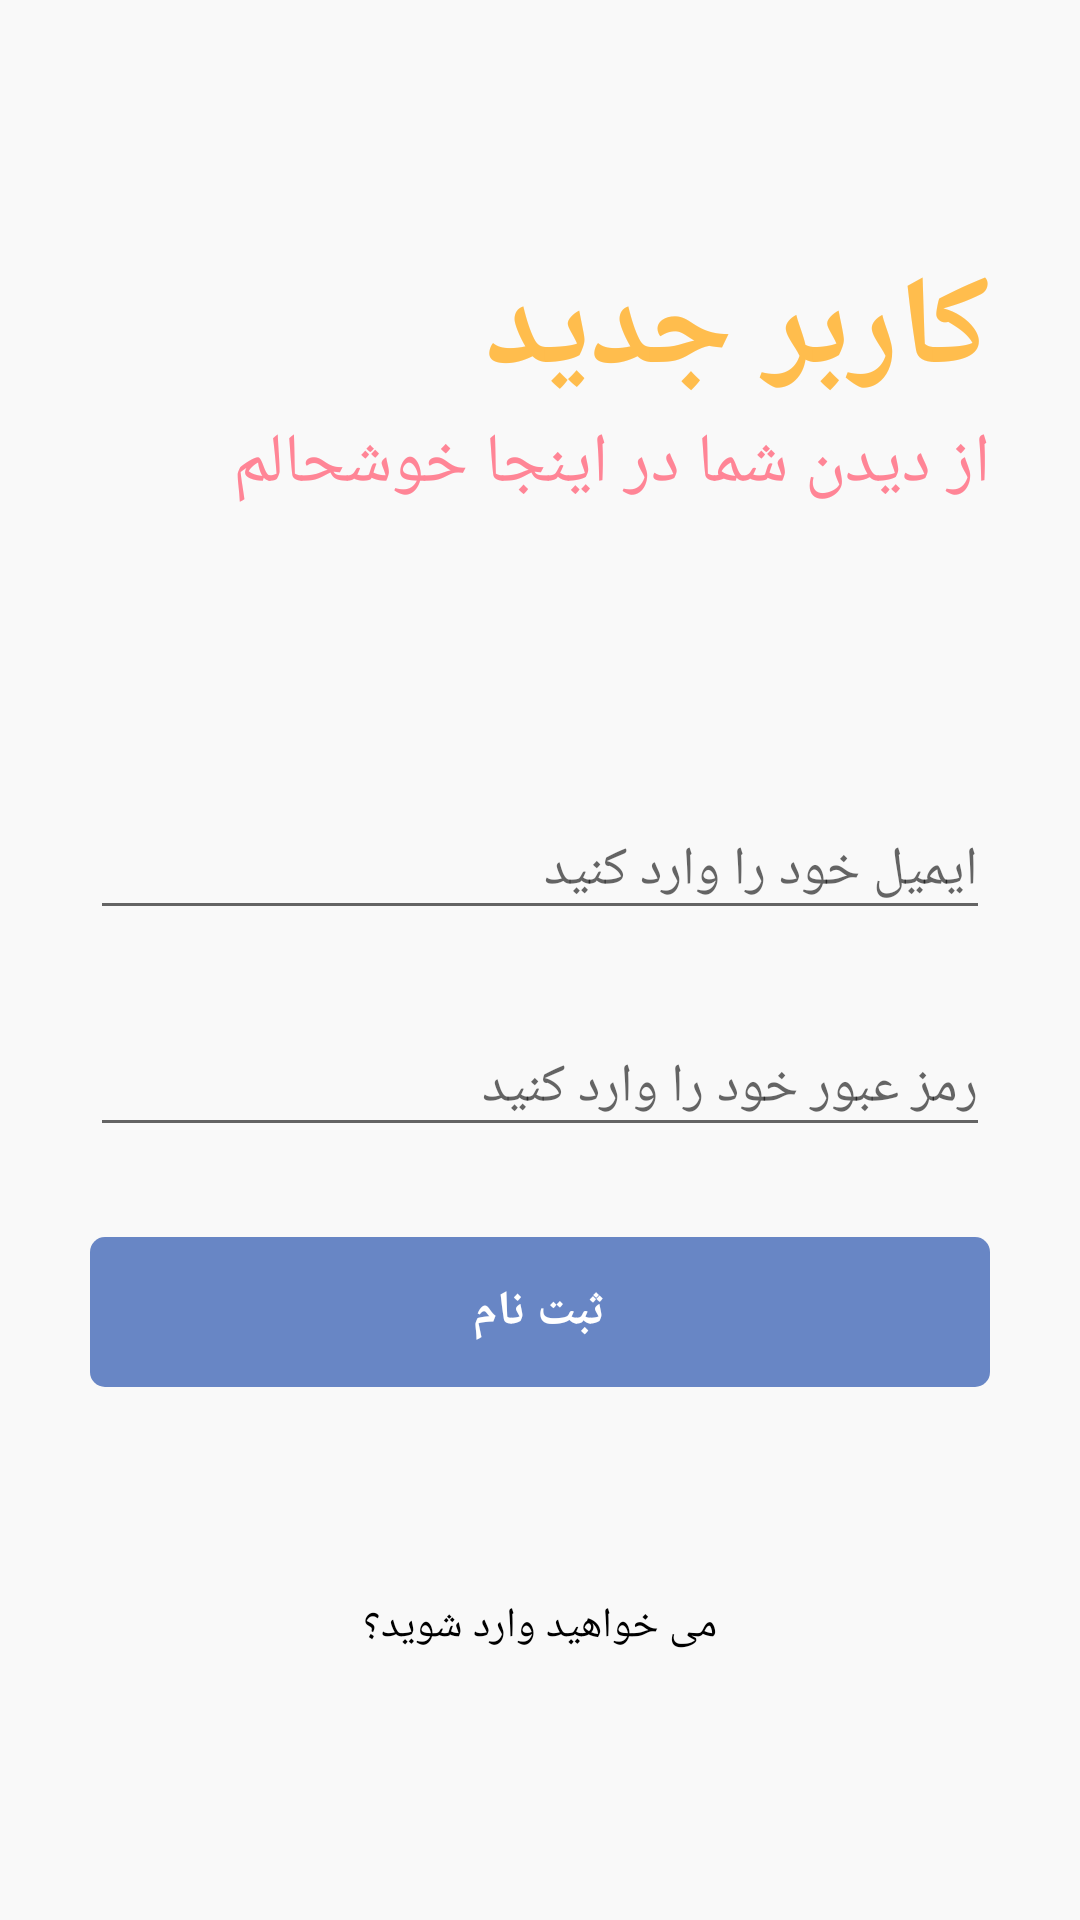

Write the Android layout XML for this screen, with the resource values it uses.
<!-- AndroidManifest.xml: application theme Theme.AppCompat.DayNight.NoActionBar -->
<!-- res/layout/activity_signup.xml -->
<?xml version="1.0" encoding="utf-8"?>
<RelativeLayout xmlns:android="http://schemas.android.com/apk/res/android"
    xmlns:app="http://schemas.android.com/apk/res-auto"
    xmlns:tools="http://schemas.android.com/tools"
    android:layout_width="match_parent"
    android:layout_height="match_parent"
    android:background="#f9f9f9" >
    <RelativeLayout
        android:layout_width="match_parent"
        android:layout_height="wrap_content"
        android:id="@+id/centerline2"
        android:layout_centerInParent="true">
    </RelativeLayout>
    <LinearLayout
        android:layout_width="match_parent"
        android:layout_height="wrap_content"
        android:layout_marginLeft="30dp"
        android:layout_marginRight="30dp"
        android:layout_above="@id/centerline2"
        android:layout_marginBottom="150dp"
        android:orientation="vertical">
        <TextView
            android:layout_width="match_parent"
            android:layout_height="wrap_content"
            android:text="کاربر جدید"
            android:textSize="42sp"
            android:textColor="#FFBD4D"
            android:textStyle="bold">
        </TextView>
        <TextView
            android:layout_width="match_parent"
            android:layout_height="wrap_content"
            android:text="از دیدن شما در اینجا خوشحالم"
            android:textSize="23sp"
            android:textColor="#FF8596">
        </TextView>
    </LinearLayout>
    <com.google.android.material.textfield.TextInputLayout
        android:layout_width="match_parent"
        android:layout_height="wrap_content"
        android:layout_above="@+id/centerline2"
        android:layout_marginBottom="10dp"
        android:id="@+id/email"
        android:layout_marginRight="30dp"
        android:layout_marginLeft="30dp">
        <EditText
            android:id="@+id/signupemail"
            android:layout_width="match_parent"
            android:layout_height="wrap_content"
            android:hint="ایمیل خود را وارد کنید"
            android:inputType="textEmailAddress"
            tools:ignore="SpeakableTextPresentCheck">
        </EditText>
    </com.google.android.material.textfield.TextInputLayout>
    <com.google.android.material.textfield.TextInputLayout
        android:layout_width="match_parent"
        android:layout_height="wrap_content"
        android:layout_below="@+id/centerline2"
        android:layout_marginTop="10dp"
        android:id="@+id/password"
        android:layout_marginRight="30dp"
        android:layout_marginLeft="30dp">
        <EditText
            android:id="@+id/signuppassword"
            android:layout_width="match_parent"
            android:layout_height="wrap_content"
            android:hint="رمز عبور خود را وارد کنید"
            tools:ignore="SpeakableTextPresentCheck">
        </EditText>
    </com.google.android.material.textfield.TextInputLayout>
    <RelativeLayout
        android:id="@+id/signup"
        android:layout_width="match_parent"
        android:layout_height="50dp"
        android:layout_below="@id/password"
        android:layout_marginLeft="30dp"
        android:layout_marginTop="30dp"
        android:layout_marginRight="30dp"
        android:background="@drawable/button_design">
        <TextView
            android:layout_width="wrap_content"
            android:layout_height="wrap_content"
            android:layout_centerInParent="true"
            android:layout_marginStart="8dp"
            android:text="ثبت نام"
            android:textColor="@color/white"
            android:textSize="16sp"
            android:textStyle="bold" />
    </RelativeLayout>
    <ProgressBar
        android:layout_width="wrap_content"
        android:layout_height="wrap_content"
        android:layout_centerInParent="true"
        android:visibility="invisible"
        android:id="@+id/progressbarofsingup"
        android:layout_marginTop="10dp"
        android:layout_below="@id/signup">
    </ProgressBar>
    <TextView
        android:id="@+id/gotologin"
        android:layout_width="match_parent"
        android:layout_height="wrap_content"
        android:layout_below="@id/signup"
        android:layout_marginLeft="20dp"
        android:layout_marginTop="70dp"
        android:layout_marginRight="20dp"
        android:text="می خواهید وارد شوید؟"
        android:textAlignment="center"
        android:textColor="@color/black">
    </TextView>
</RelativeLayout>
<!-- resources referenced by this layout -->
<resources>
  <color name="black">#FF000000</color>
  <color name="white">#FFFFFFFF</color>
  <!-- drawable button_design (drawable) -->
  <?xml version="1.0" encoding="utf-8"?>
  <shape xmlns:android="http://schemas.android.com/apk/res/android">
      <solid android:color="#6886c5">
  
      </solid>
      <corners android:radius="5dp" >
  
      </corners>
  </shape>
</resources>
